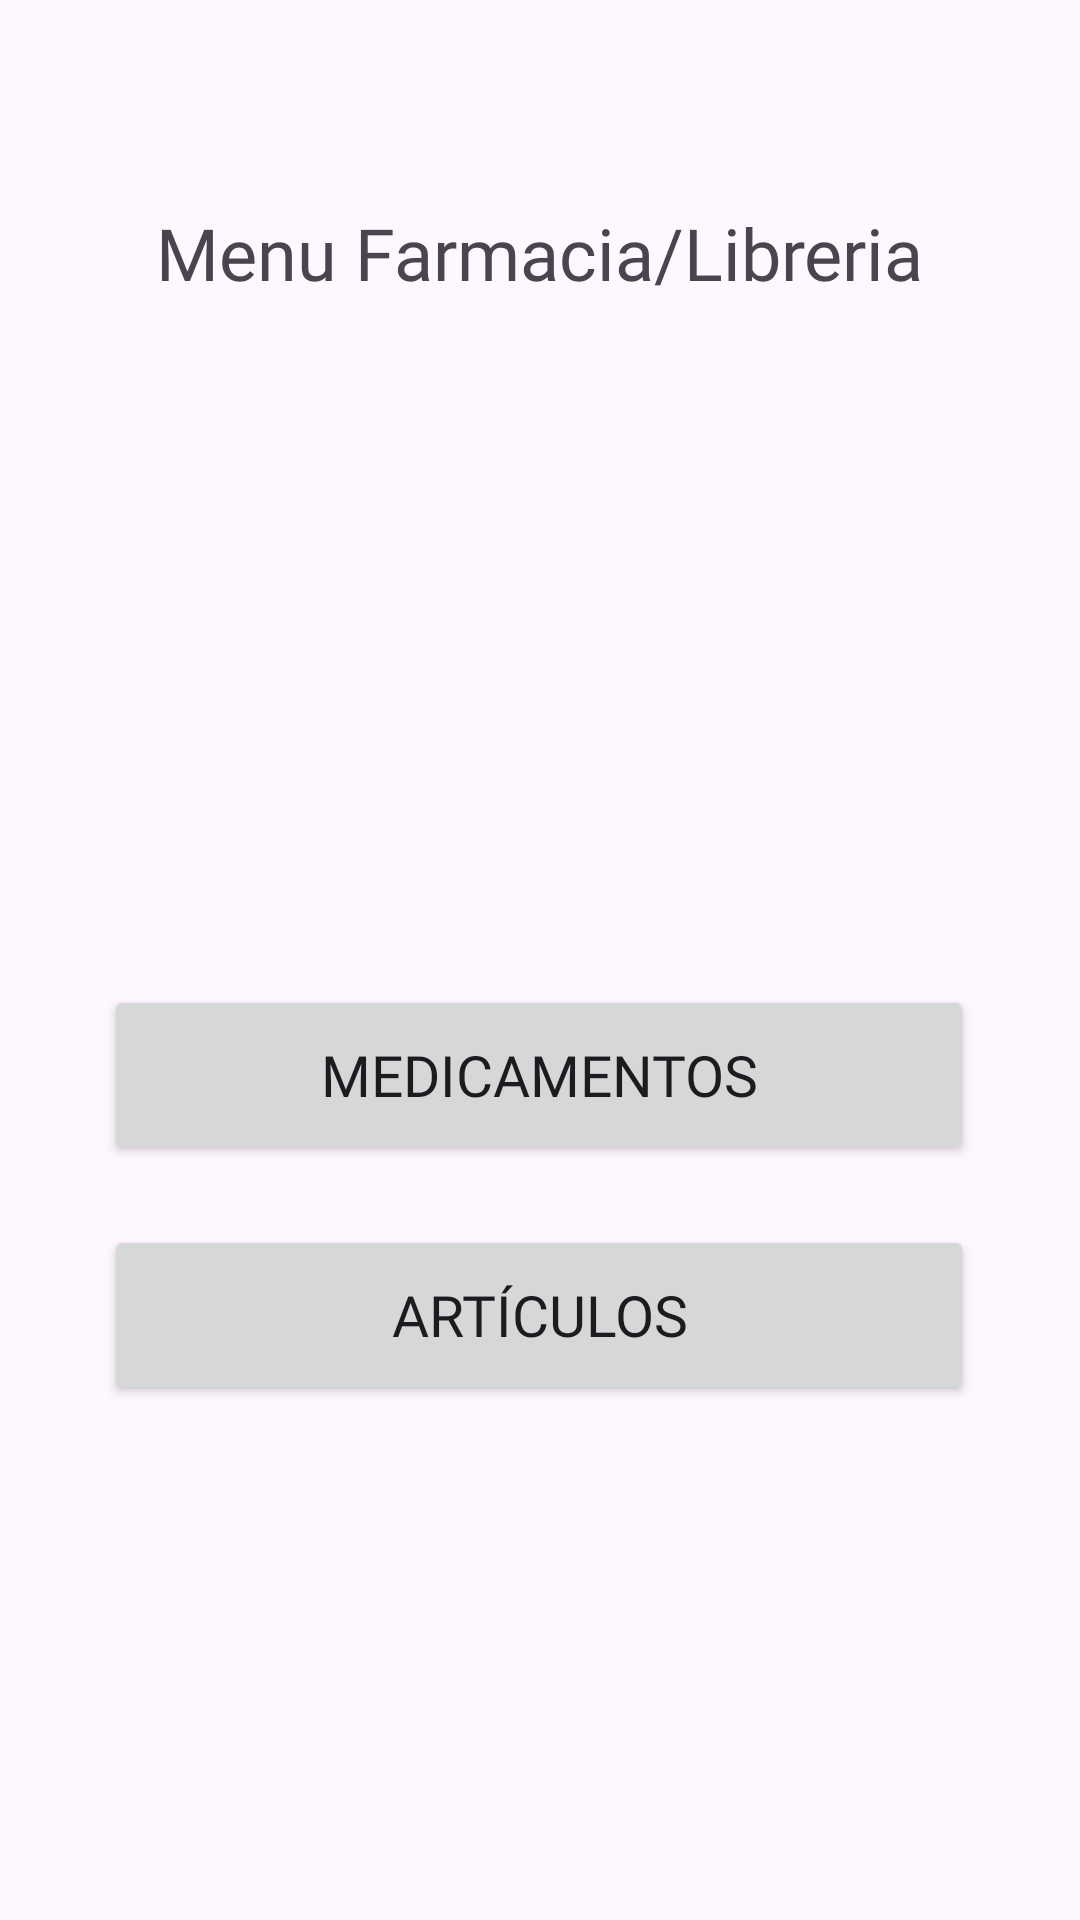

The Android layout XML behind this screen, and the referenced resources:
<!-- AndroidManifest.xml: application theme Theme.PDMProyectoEtapa1 -->
<!-- res/layout/activity_main.xml -->
<?xml version="1.0" encoding="utf-8"?>
<androidx.constraintlayout.widget.ConstraintLayout xmlns:android="http://schemas.android.com/apk/res/android"
    xmlns:app="http://schemas.android.com/apk/res-auto"
    xmlns:tools="http://schemas.android.com/tools"
    android:id="@+id/editRecta"
    android:layout_width="match_parent"
    android:layout_height="match_parent"
    tools:context=".ui.MainActivity">

    <Button
        android:id="@+id/btn_Ventas"
        android:layout_width="290dp"
        android:layout_height="60dp"
        android:layout_marginTop="60dp"
        android:enabled="false"
        android:fontFamily="@font/baloo_tammudu"
        android:text="@string/Ventas"
        android:textSize="19sp"
        android:visibility="invisible"
        app:layout_constraintEnd_toEndOf="parent"
        app:layout_constraintHorizontal_bias="0.495"
        app:layout_constraintStart_toStartOf="parent"
        app:layout_constraintTop_toBottomOf="@+id/actmenu" />

    <Button
        android:id="@+id/btn_menu_medicamentos"
        android:layout_width="290dp"
        android:layout_height="60dp"
        android:layout_marginTop="28dp"
        android:fontFamily="@font/baloo_tammudu"
        android:text="@string/Medicamentos"
        android:textSize="19sp"
        app:layout_constraintEnd_toEndOf="parent"
        app:layout_constraintHorizontal_bias="0.495"
        app:layout_constraintStart_toStartOf="parent"
        app:layout_constraintTop_toBottomOf="@+id/btn_Compras" />

    <Button
        android:id="@+id/btn_recetaMedica"
        android:layout_width="290dp"
        android:layout_height="60dp"
        android:layout_marginTop="28dp"
        android:enabled="false"
        android:fontFamily="@font/baloo_tammudu"
        android:text="@string/RecetasMedicas"
        android:textSize="19sp"
        android:visibility="invisible"
        app:layout_constraintEnd_toEndOf="parent"
        app:layout_constraintHorizontal_bias="0.495"
        app:layout_constraintStart_toStartOf="parent"
        app:layout_constraintTop_toBottomOf="@+id/btn_menu_articulos" />

    <Button
        android:id="@+id/btn_menu_articulos"
        android:layout_width="290dp"
        android:layout_height="60dp"
        android:layout_marginTop="20dp"
        android:fontFamily="@font/baloo_tammudu"
        android:onClick="mostrarMenuArticulos"
        android:text="@string/Articulos"
        android:textSize="19sp"
        app:layout_constraintEnd_toEndOf="parent"
        app:layout_constraintHorizontal_bias="0.495"
        app:layout_constraintStart_toStartOf="parent"
        app:layout_constraintTop_toBottomOf="@+id/btn_menu_medicamentos" />

    <Button
        android:id="@+id/btn_Compras"
        android:layout_width="290dp"
        android:layout_height="60dp"
        android:layout_marginTop="20dp"
        android:enabled="false"
        android:fontFamily="@font/baloo_tammudu"
        android:text="@string/Compras"
        android:textSize="19sp"
        android:visibility="invisible"
        app:layout_constraintEnd_toEndOf="parent"
        app:layout_constraintHorizontal_bias="0.495"
        app:layout_constraintStart_toStartOf="parent"
        app:layout_constraintTop_toBottomOf="@+id/btn_Ventas" />

    <TextView
        android:id="@+id/actmenu"
        android:layout_width="wrap_content"
        android:layout_height="wrap_content"
        android:layout_marginTop="68dp"
        android:fontFamily="@font/baloo_tammudu"
        android:text="Menu Farmacia/Libreria"
        android:textSize="24sp"
        app:layout_constraintEnd_toEndOf="parent"
        app:layout_constraintStart_toStartOf="parent"
        app:layout_constraintTop_toTopOf="parent" />

</androidx.constraintlayout.widget.ConstraintLayout>
<!-- resources referenced by this layout -->
<resources>
  <string name="Articulos">Artículos</string>
  <string name="Compras">Compras</string>
  <string name="Medicamentos">Medicamentos</string>
  <string name="RecetasMedicas">Recetas Médicas</string>
  <string name="Ventas">Ventas</string>
  <style name="Theme.PDMProyectoEtapa1" parent="Base.Theme.PDMProyectoEtapa1" />
  <style name="Base.Theme.PDMProyectoEtapa1" parent="Theme.Material3.DayNight.NoActionBar">
          
          
      </style>
</resources>
